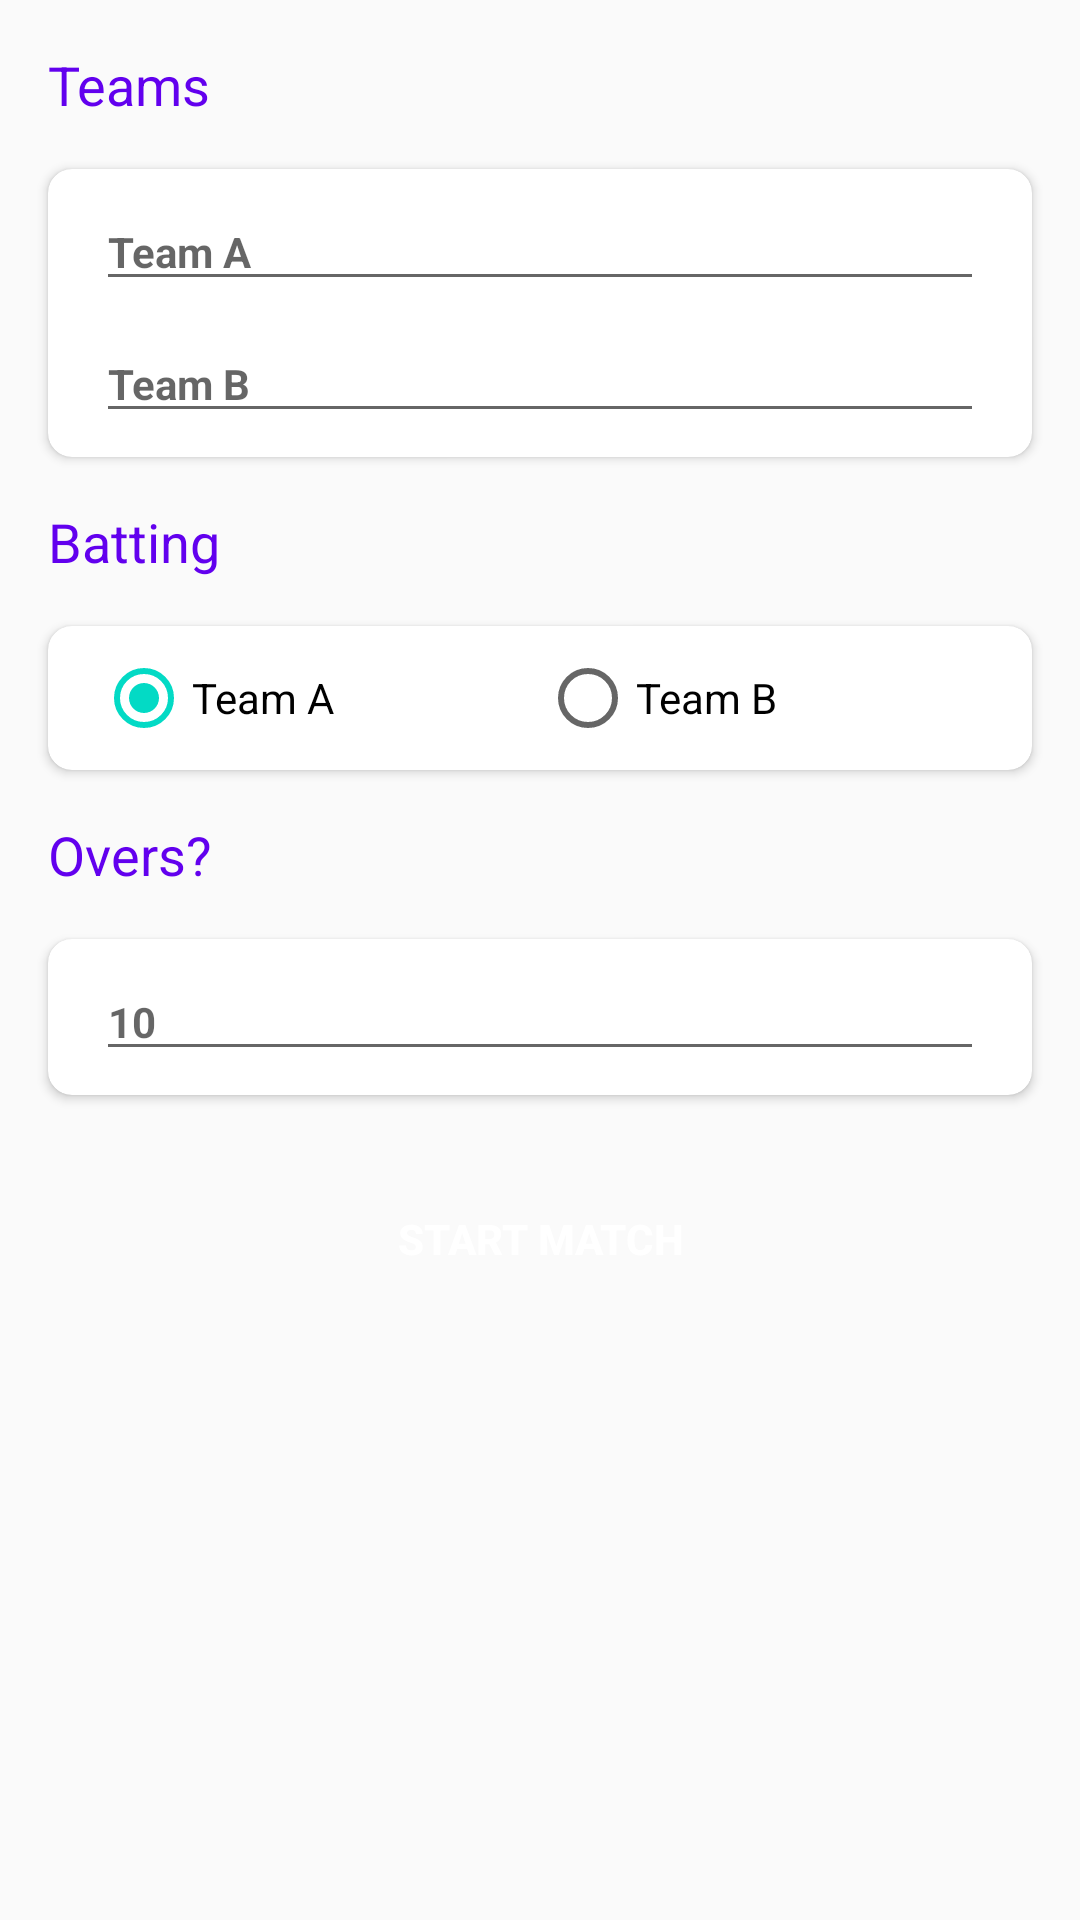

Reconstruct the res/layout file that produces this screen, plus the resources it refers to.
<!-- AndroidManifest.xml: application theme AppTheme -->
<!-- res/layout/fragment_play.xml -->
<?xml version="1.0" encoding="utf-8"?>
<androidx.constraintlayout.widget.ConstraintLayout xmlns:android="http://schemas.android.com/apk/res/android"
    xmlns:app="http://schemas.android.com/apk/res-auto"
    xmlns:tools="http://schemas.android.com/tools"
    android:layout_width="match_parent"
    android:layout_height="match_parent"
    tools:context=".ui.play.PlayFragment">

    <TextView
        android:id="@+id/team"
        android:layout_width="wrap_content"
        android:layout_height="wrap_content"
        android:layout_margin="16dp"
        android:text="@string/teams"
        android:textColor="@color/colorPrimary"
        android:textSize="@dimen/default_heading__text_size"
        app:layout_constraintStart_toStartOf="parent"
        app:layout_constraintTop_toTopOf="parent" />

    <androidx.cardview.widget.CardView
        android:id="@+id/cd_teams"
        android:layout_width="match_parent"
        android:layout_height="wrap_content"
        android:layout_margin="16dp"
        android:elevation="8dp"
        app:cardCornerRadius="8dp"
        app:layout_constraintEnd_toEndOf="parent"
        app:layout_constraintStart_toStartOf="parent"
        app:layout_constraintTop_toBottomOf="@id/team">

        <androidx.constraintlayout.widget.ConstraintLayout
            android:layout_width="match_parent"
            android:layout_height="wrap_content"
            android:paddingStart="16dp"
            android:paddingTop="@dimen/default_padding"
            android:paddingEnd="16dp"
            android:paddingBottom="@dimen/default_padding">

            <EditText
                android:id="@+id/et_team_a"
                android:layout_width="match_parent"
                android:layout_height="wrap_content"
                android:hint="@string/team_a"
                android:inputType="textCapWords"
                android:textSize="@dimen/default_text_size"
                android:textStyle="bold"
                app:layout_constraintTop_toTopOf="parent" />

            <EditText
                android:id="@+id/et_team_b"
                android:layout_width="match_parent"
                android:layout_height="wrap_content"
                android:layout_marginTop="8dp"
                android:hint="@string/team_b"
                android:inputType="textCapWords"
                android:textSize="@dimen/default_text_size"
                android:textStyle="bold"
                app:layout_constraintTop_toBottomOf="@id/et_team_a" />

        </androidx.constraintlayout.widget.ConstraintLayout>

    </androidx.cardview.widget.CardView>

    <TextView
        android:id="@+id/toss_won_by"
        android:layout_width="wrap_content"
        android:layout_height="wrap_content"
        android:layout_margin="16dp"
        android:text="@string/batting"
        android:textColor="@color/colorPrimary"
        android:textSize="@dimen/default_heading__text_size"
        app:layout_constraintStart_toStartOf="parent"
        app:layout_constraintTop_toBottomOf="@id/cd_teams" />

    <androidx.cardview.widget.CardView
        android:id="@+id/cd_batting_team"
        android:layout_width="match_parent"
        android:layout_height="wrap_content"
        android:layout_margin="16dp"
        android:elevation="8dp"
        app:cardCornerRadius="8dp"
        app:layout_constraintEnd_toEndOf="parent"
        app:layout_constraintStart_toStartOf="parent"
        app:layout_constraintTop_toBottomOf="@id/toss_won_by">

        <androidx.constraintlayout.widget.ConstraintLayout
            android:layout_width="match_parent"
            android:layout_height="wrap_content"
            android:paddingStart="16dp"
            android:paddingTop="@dimen/default_padding"
            android:paddingEnd="16dp"
            android:paddingBottom="@dimen/default_padding">

            <RadioGroup
                android:id="@+id/rg_batting"
                android:layout_width="match_parent"
                android:layout_height="wrap_content"
                android:orientation="horizontal"
                app:layout_constraintStart_toStartOf="parent"
                app:layout_constraintTop_toTopOf="parent">

                <RadioButton
                    android:id="@+id/rb_team_a"
                    android:layout_width="0dp"
                    android:layout_height="wrap_content"
                    android:layout_weight="1"
                    android:checked="true"
                    android:text="@string/team_a"
                    android:textSize="@dimen/default_text_size" />

                <RadioButton
                    android:id="@+id/rb_team_b"
                    android:layout_width="0dp"
                    android:layout_height="wrap_content"
                    android:layout_weight="1"
                    android:text="@string/team_b"
                    android:textSize="@dimen/default_text_size" />

            </RadioGroup>

        </androidx.constraintlayout.widget.ConstraintLayout>

    </androidx.cardview.widget.CardView>

    <TextView
        android:id="@+id/over"
        android:layout_width="wrap_content"
        android:layout_height="wrap_content"
        android:layout_margin="16dp"
        android:text="@string/overs"
        android:textColor="@color/colorPrimary"
        android:textSize="@dimen/default_heading__text_size"
        app:layout_constraintStart_toStartOf="parent"
        app:layout_constraintTop_toBottomOf="@id/cd_batting_team" />

    <androidx.cardview.widget.CardView
        android:id="@+id/cd_overs"
        android:layout_width="match_parent"
        android:layout_height="wrap_content"
        android:layout_margin="16dp"
        android:elevation="8dp"
        app:cardCornerRadius="8dp"
        app:layout_constraintEnd_toEndOf="parent"
        app:layout_constraintStart_toStartOf="parent"
        app:layout_constraintTop_toBottomOf="@id/over">

        <EditText
            android:id="@+id/et_over"
            android:layout_width="match_parent"
            android:layout_height="wrap_content"
            android:layout_marginStart="16dp"
            android:layout_marginTop="@dimen/default_padding"
            android:layout_marginEnd="16dp"
            android:layout_marginBottom="@dimen/default_padding"
            android:hint="@string/default_over"
            android:inputType="number"
            android:textSize="@dimen/default_text_size"
            android:textStyle="bold"
            app:layout_constraintTop_toTopOf="parent" />

    </androidx.cardview.widget.CardView>

    <Button
        android:id="@+id/btn_start_match"
        android:layout_width="match_parent"
        android:layout_height="48dp"
        android:layout_margin="24dp"
        android:background="@drawable/layout_bg"
        android:text="@string/start_match"
        android:textColor="@color/white"
        android:textSize="@dimen/button_text_size"
        android:textStyle="bold"
        app:layout_constraintTop_toBottomOf="@id/cd_overs" />

</androidx.constraintlayout.widget.ConstraintLayout>
<!-- resources referenced by this layout -->
<resources>
  <dimen name="button_text_size">14sp</dimen>
  <dimen name="default_heading__text_size">18sp</dimen>
  <dimen name="default_padding">8dp</dimen>
  <dimen name="default_text_size">14sp</dimen>
  <string name="batting">Batting</string>
  <string name="default_over">10</string>
  <string name="overs">Overs?</string>
  <string name="start_match">Start Match</string>
  <string name="team_a">Team A</string>
  <string name="team_b">Team B</string>
  <string name="teams">Teams</string>
  <style name="AppTheme" parent="Theme.AppCompat.Light.DarkActionBar">
          
          <item name="colorPrimary">@color/colorPrimary</item>
          <item name="colorPrimaryDark">@color/colorPrimaryDark</item>
          <item name="colorAccent">@color/colorAccent</item>
      </style>
  <!-- not gathered from this repository: default colours our renderer supplied (Android Studio template values) -->
  <color name="white">#FFFFFFFF</color>
  <color name="colorPrimary">#FF6200EE</color>
  <color name="colorPrimaryDark">#FF3700B3</color>
  <color name="colorAccent">#FF03DAC5</color>
</resources>
